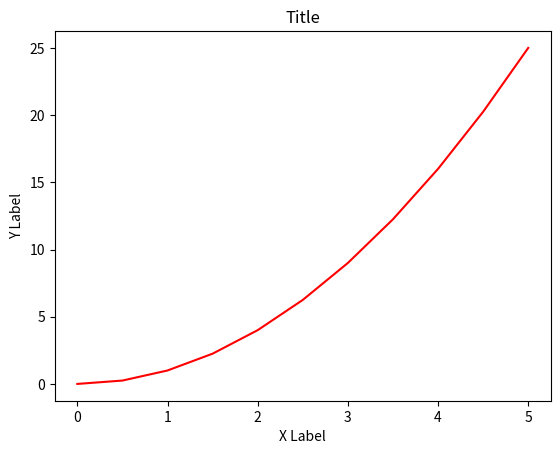

The script that saved this image:
import matplotlib.pyplot as plt
import numpy as np
x = np.linspace(0,5,11)
y = x**2
 #Functional method

plt.plot(x,y,'r-')
plt.show()

plt.xlabel('X Label')
plt.ylabel('Y Label')
plt.title('Title')


